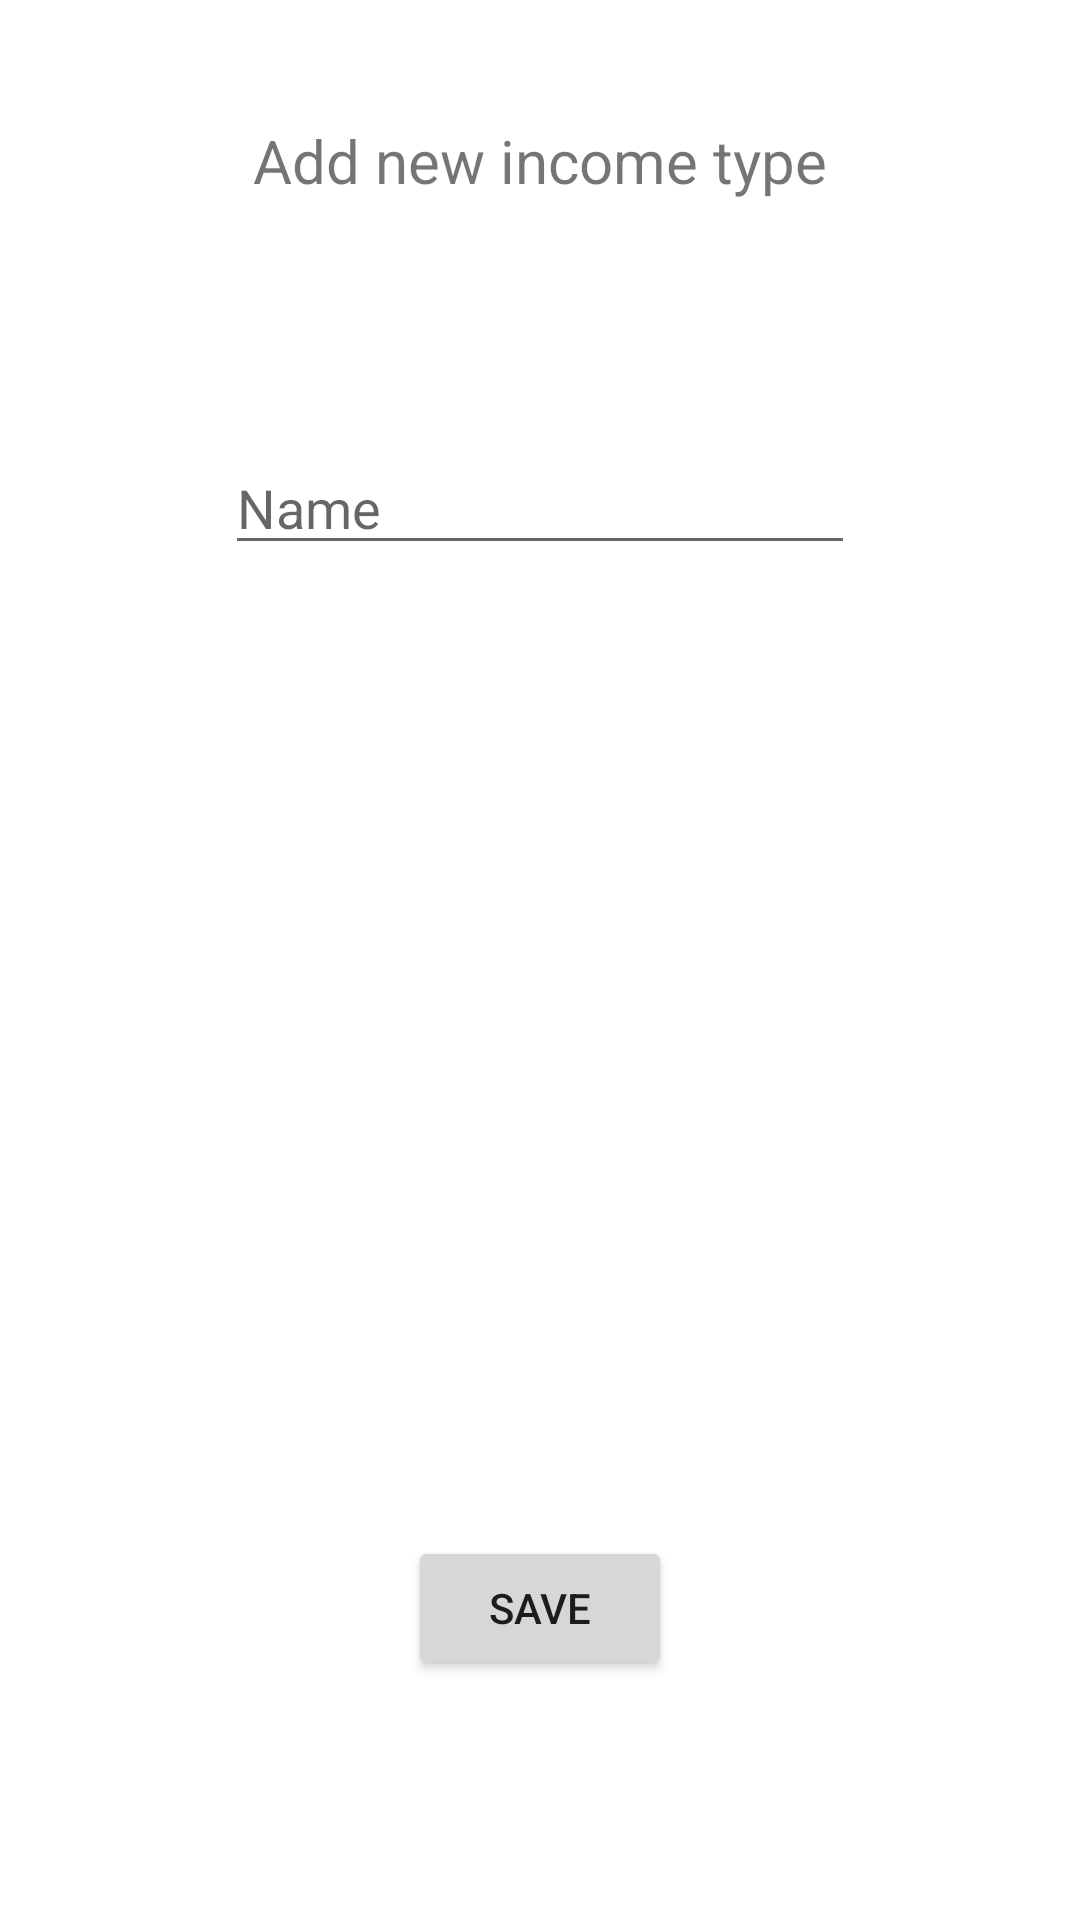

The Android layout XML behind this screen, and the referenced resources:
<!-- AndroidManifest.xml: application theme Theme.Investor -->
<!-- res/layout/activity_add_investment_type.xml -->
<?xml version="1.0" encoding="utf-8"?>
<androidx.constraintlayout.widget.ConstraintLayout xmlns:android="http://schemas.android.com/apk/res/android"
    xmlns:app="http://schemas.android.com/apk/res-auto"
    xmlns:tools="http://schemas.android.com/tools"
    android:layout_width="match_parent"
    android:layout_height="match_parent"
    android:id="@+id/background"
    tools:context=".add_data.add.type.AddInvestmentTypeActivity">

    <TextView
        android:id="@+id/title"
        android:layout_width="wrap_content"
        android:layout_height="wrap_content"
        android:text="Add new income type"
        android:textSize="20dp"
        android:layout_marginTop="40dp"
        app:layout_constraintTop_toTopOf="parent"
        app:layout_constraintStart_toStartOf="parent"
        app:layout_constraintEnd_toEndOf="parent"/>

    <EditText
        android:id="@+id/editTextInvestmentType"
        android:layout_width="wrap_content"
        android:layout_height="wrap_content"
        android:ems="10"
        android:inputType="textPersonName"
        android:hint="Name"
        android:layout_marginTop="80dp"
        app:layout_constraintTop_toBottomOf="@+id/title"
        app:layout_constraintStart_toStartOf="parent"
        app:layout_constraintEnd_toEndOf="parent"
        />

    <androidx.appcompat.widget.AppCompatButton
        android:id="@+id/saveButton"
        android:layout_width="wrap_content"
        android:layout_height="wrap_content"
        android:text="Save"
        app:layout_constraintStart_toStartOf="parent"
        app:layout_constraintEnd_toEndOf="parent"
        app:layout_constraintBottom_toBottomOf="parent"
        android:layout_marginBottom="80dp"/>
</androidx.constraintlayout.widget.ConstraintLayout>
<!-- resources referenced by this layout -->
<resources>
  <style name="Theme.Investor" parent="Theme.MaterialComponents.DayNight.DarkActionBar">
          
          <item name="colorPrimary">@color/purple_500</item>
          <item name="colorPrimaryVariant">@color/purple_700</item>
          <item name="colorOnPrimary">@color/white</item>
          
          <item name="colorSecondary">@color/teal_200</item>
          <item name="colorSecondaryVariant">@color/teal_700</item>
          <item name="colorOnSecondary">@color/black</item>
          
          <item name="android:statusBarColor">?attr/colorPrimaryVariant</item>
          
      </style>
  <!-- not gathered from this repository: default colours our renderer supplied (Android Studio template values) -->
  <color name="purple_500">#FF6200EE</color>
  <color name="purple_700">#FF3700B3</color>
  <color name="teal_200">#FF03DAC5</color>
  <color name="teal_700">#FF018786</color>
  <color name="black">#FF000000</color>
  <color name="white">#FFFFFFFF</color>
</resources>
